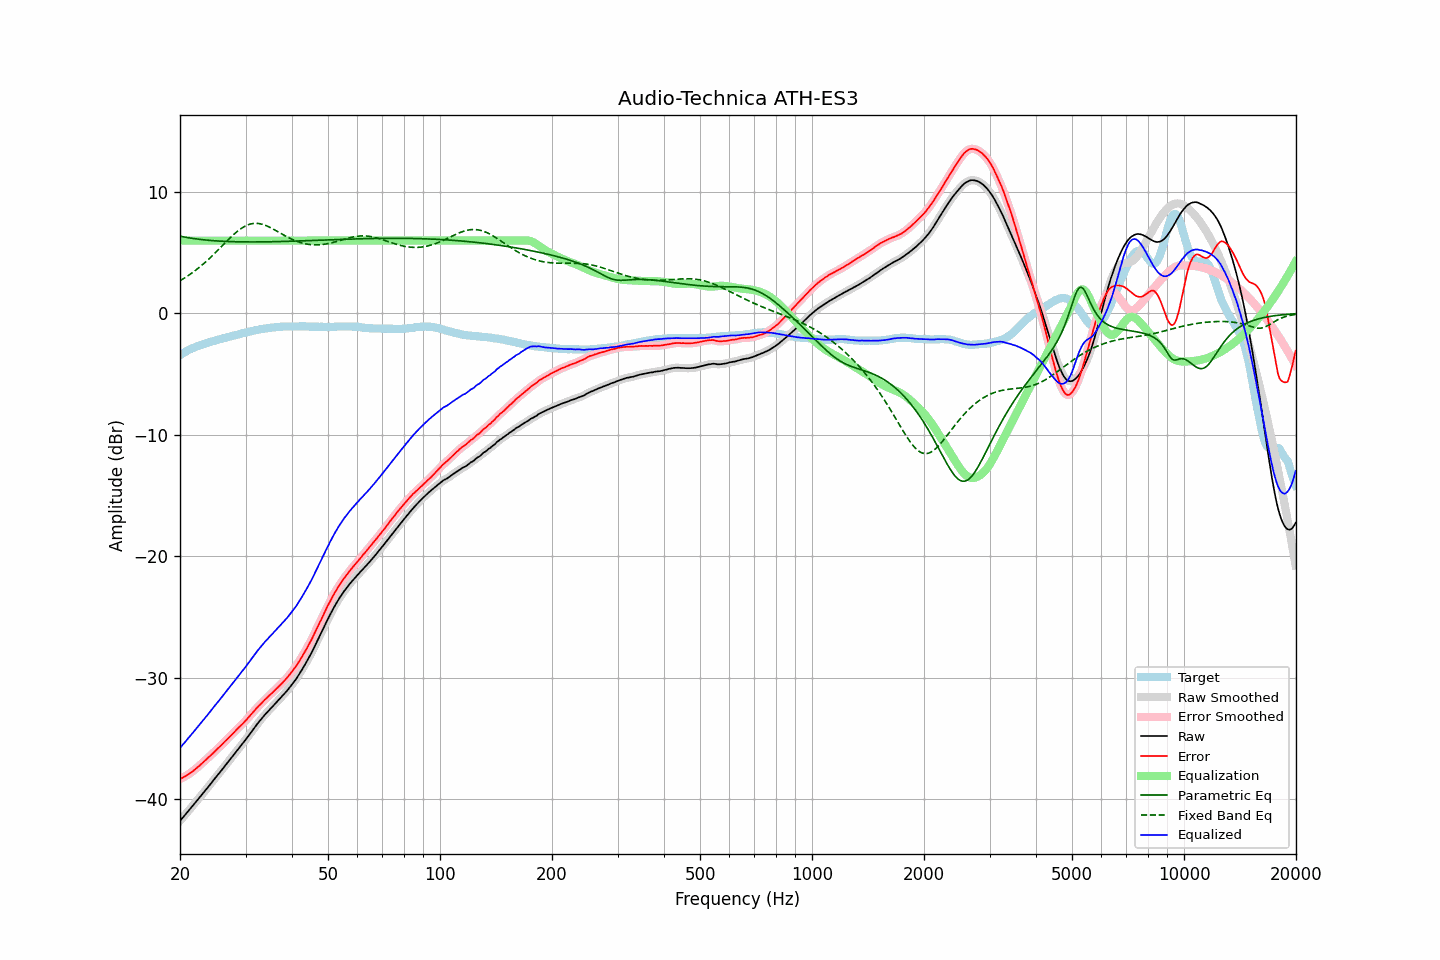

The data file committed next to this chart (first rows):
frequency, raw, error, smoothed, error_smoothed, equalization, parametric_eq, fixed_band_eq, equalized_raw, equalized_smoothed, target
20.00, -41.78, -38.33, -41.78, -38.34, 6.00, 6.36, 2.70, -35.78, -35.78, -3.44
20.20, -41.63, -38.27, -41.63, -38.27, 6.00, 6.34, 2.78, -35.63, -35.63, -3.35
20.40, -41.47, -38.20, -41.47, -38.20, 6.00, 6.31, 2.86, -35.47, -35.47, -3.26
20.61, -41.32, -38.13, -41.32, -38.13, 6.00, 6.29, 2.94, -35.32, -35.32, -3.20
20.81, -41.16, -38.05, -41.16, -38.05, 6.00, 6.26, 3.02, -35.16, -35.16, -3.10
21.02, -41.00, -37.97, -41.00, -37.97, 6.00, 6.24, 3.11, -35.00, -35.00, -3.02
21.23, -40.85, -37.88, -40.84, -37.88, 6.00, 6.22, 3.20, -34.85, -34.84, -2.96
21.44, -40.69, -37.78, -40.69, -37.79, 6.00, 6.20, 3.29, -34.69, -34.69, -2.90
21.66, -40.53, -37.69, -40.53, -37.69, 6.00, 6.18, 3.39, -34.53, -34.53, -2.84
21.87, -40.37, -37.58, -40.37, -37.58, 6.00, 6.16, 3.49, -34.37, -34.37, -2.78
22.09, -40.21, -37.47, -40.21, -37.47, 6.00, 6.14, 3.59, -34.21, -34.21, -2.74
22.31, -40.05, -37.36, -40.05, -37.36, 6.00, 6.12, 3.69, -34.05, -34.05, -2.69
22.54, -39.89, -37.25, -39.89, -37.25, 6.00, 6.11, 3.80, -33.89, -33.89, -2.64
22.76, -39.73, -37.13, -39.73, -37.13, 6.00, 6.09, 3.91, -33.73, -33.73, -2.60
22.99, -39.57, -37.01, -39.57, -37.01, 6.00, 6.08, 4.02, -33.57, -33.57, -2.56
23.22, -39.40, -36.88, -39.40, -36.89, 6.00, 6.06, 4.13, -33.40, -33.40, -2.52
23.45, -39.24, -36.77, -39.24, -36.77, 6.00, 6.05, 4.25, -33.24, -33.24, -2.47
23.69, -39.08, -36.65, -39.08, -36.65, 6.00, 6.04, 4.37, -33.08, -33.08, -2.43
23.92, -38.91, -36.52, -38.91, -36.53, 6.00, 6.02, 4.49, -32.91, -32.91, -2.39
24.16, -38.75, -36.41, -38.75, -36.40, 6.00, 6.01, 4.62, -32.75, -32.75, -2.34
24.40, -38.58, -36.28, -38.58, -36.28, 6.00, 6.00, 4.74, -32.58, -32.58, -2.30
24.65, -38.42, -36.15, -38.42, -36.15, 6.00, 5.99, 4.87, -32.42, -32.42, -2.27
24.89, -38.25, -36.02, -38.25, -36.02, 6.00, 5.98, 5.00, -32.25, -32.25, -2.23
25.14, -38.09, -35.90, -38.08, -35.89, 6.00, 5.97, 5.13, -32.09, -32.08, -2.19
25.39, -37.92, -35.76, -37.92, -35.77, 6.00, 5.96, 5.27, -31.92, -31.92, -2.15
25.65, -37.76, -35.65, -37.76, -35.64, 6.00, 5.96, 5.40, -31.76, -31.76, -2.11
25.91, -37.59, -35.51, -37.59, -35.51, 6.00, 5.95, 5.54, -31.59, -31.59, -2.08
26.16, -37.42, -35.37, -37.42, -35.37, 6.00, 5.94, 5.67, -31.42, -31.42, -2.04
26.43, -37.25, -35.24, -37.25, -35.24, 6.00, 5.94, 5.81, -31.25, -31.25, -2.01
26.69, -37.09, -35.11, -37.09, -35.11, 6.00, 5.93, 5.94, -31.09, -31.09, -1.97
26.96, -36.92, -34.98, -36.92, -34.98, 6.00, 5.92, 6.07, -30.92, -30.92, -1.94
27.23, -36.75, -34.84, -36.75, -34.85, 6.00, 5.92, 6.20, -30.75, -30.75, -1.91
27.50, -36.58, -34.71, -36.58, -34.71, 6.00, 5.92, 6.33, -30.58, -30.58, -1.87
27.77, -36.42, -34.58, -36.41, -34.58, 6.00, 5.91, 6.45, -30.42, -30.41, -1.84
28.05, -36.25, -34.45, -36.25, -34.44, 6.00, 5.91, 6.57, -30.25, -30.25, -1.80
28.33, -36.08, -34.30, -36.08, -34.31, 6.00, 5.90, 6.69, -30.08, -30.08, -1.78
28.62, -35.91, -34.17, -35.91, -34.17, 6.00, 5.90, 6.80, -29.91, -29.91, -1.74
28.90, -35.75, -34.05, -35.74, -34.04, 6.00, 5.90, 6.90, -29.75, -29.74, -1.70
29.19, -35.58, -33.91, -35.58, -33.91, 6.00, 5.90, 6.99, -29.58, -29.58, -1.67
29.48, -35.41, -33.78, -35.41, -33.78, 6.00, 5.89, 7.08, -29.41, -29.41, -1.62
29.78, -35.25, -33.65, -35.24, -33.64, 6.00, 5.89, 7.16, -29.25, -29.24, -1.60
30.08, -35.07, -33.51, -35.07, -33.51, 6.00, 5.89, 7.23, -29.07, -29.07, -1.57
30.38, -34.89, -33.36, -34.89, -33.36, 6.00, 5.89, 7.28, -28.89, -28.89, -1.54
30.68, -34.71, -33.21, -34.71, -33.21, 6.00, 5.89, 7.33, -28.71, -28.71, -1.50
30.99, -34.53, -33.05, -34.53, -33.06, 6.00, 5.89, 7.37, -28.53, -28.53, -1.48
31.30, -34.35, -32.91, -34.35, -32.91, 6.00, 5.89, 7.40, -28.35, -28.35, -1.44
31.61, -34.17, -32.76, -34.17, -32.76, 6.00, 5.89, 7.42, -28.17, -28.17, -1.41
31.93, -33.99, -32.61, -33.99, -32.61, 6.00, 5.89, 7.42, -27.99, -27.99, -1.38
32.24, -33.82, -32.45, -33.82, -32.46, 6.00, 5.89, 7.42, -27.82, -27.82, -1.36
32.57, -33.65, -32.32, -33.65, -32.32, 6.00, 5.89, 7.40, -27.65, -27.65, -1.33
32.89, -33.49, -32.19, -33.49, -32.18, 6.00, 5.89, 7.38, -27.49, -27.49, -1.30
33.22, -33.33, -32.05, -33.33, -32.05, 6.00, 5.89, 7.35, -27.33, -27.33, -1.28
33.55, -33.17, -31.91, -33.17, -31.91, 6.00, 5.90, 7.31, -27.17, -27.17, -1.26
33.89, -33.02, -31.78, -33.02, -31.78, 6.00, 5.90, 7.26, -27.02, -27.02, -1.24
34.23, -32.88, -31.67, -32.87, -31.66, 6.00, 5.90, 7.21, -26.88, -26.87, -1.21
34.57, -32.73, -31.53, -32.73, -31.54, 6.00, 5.90, 7.15, -26.73, -26.73, -1.19
34.92, -32.59, -31.40, -32.59, -31.41, 6.00, 5.90, 7.09, -26.59, -26.59, -1.19
35.27, -32.45, -31.29, -32.45, -31.28, 6.00, 5.91, 7.02, -26.45, -26.45, -1.16
35.62, -32.31, -31.16, -32.31, -31.16, 6.00, 5.91, 6.95, -26.31, -26.31, -1.15
35.97, -32.17, -31.03, -32.17, -31.03, 6.00, 5.91, 6.88, -26.17, -26.17, -1.14
... 635 more rows
